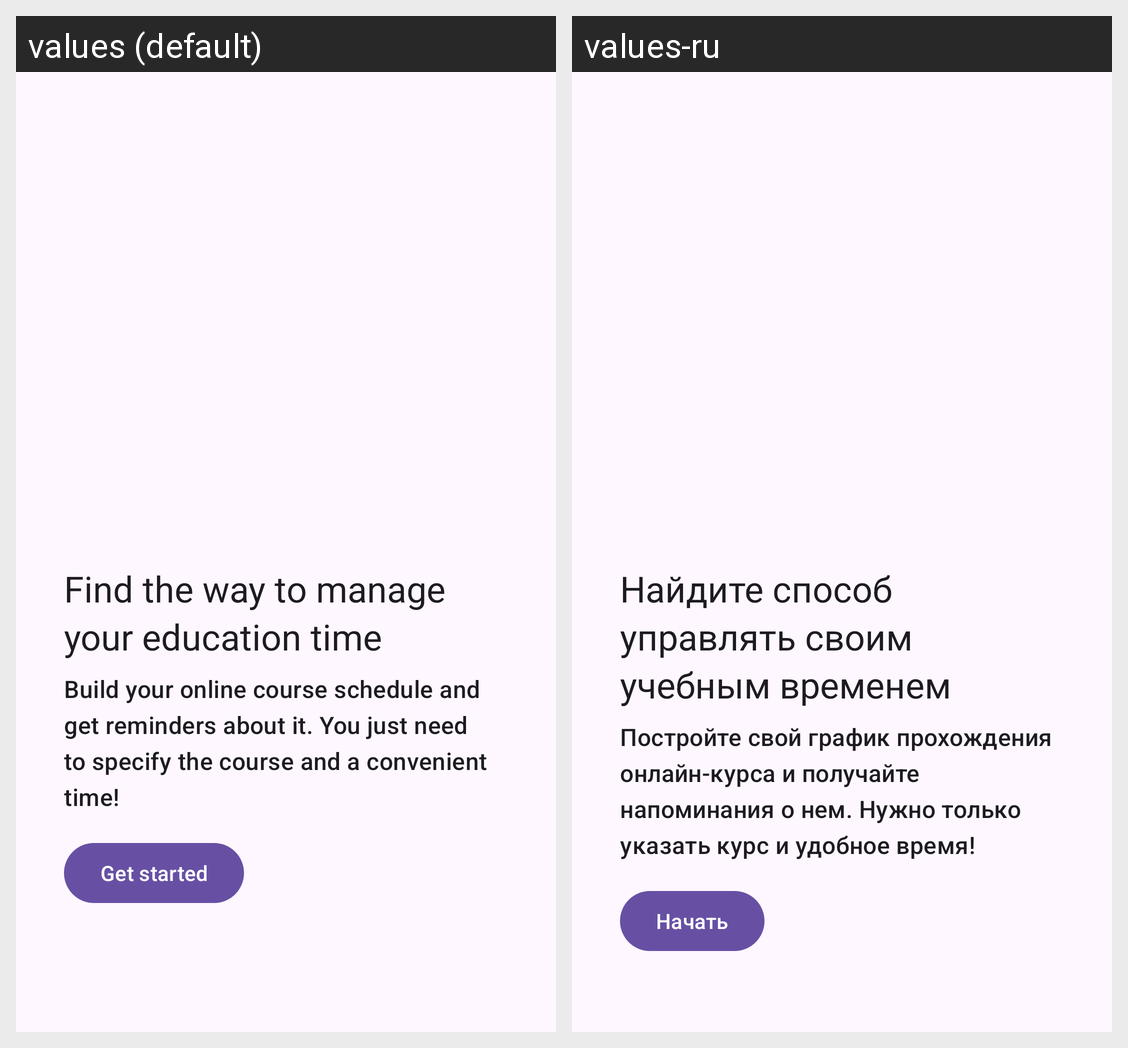

The Android screen above is rendered under two locales of the same app. Produce the string resources it draws, with the default and per-locale values.
Android screen res/layout/fragment_first_page.xml rendered under 2 locales, left to right: values (default), values-ru. Device: Nexus 5 (rendered at 1080×1920; each locale shown at half size, 540×960, under a caption strip naming it); theme Theme.App.Starting.
Strings drawn on this screen, with the default value and each locale's value (text and hints the layout hard-codes, and strings that could not be matched under every locale, appear in the picture but are not listed):

hello_title
  values: Find the way to manage your education time
  values-ru: Найдите способ управлять своим учебным временем

greeting_text
  values: Build your online course schedule and get reminders about it. You just need to specify the course and a convenient time!
  values-ru: Постройте свой график прохождения онлайн-курса и получайте напоминания о нем. Нужно только указать курс и удобное время!

start_title
  values: Get started
  values-ru: Начать
